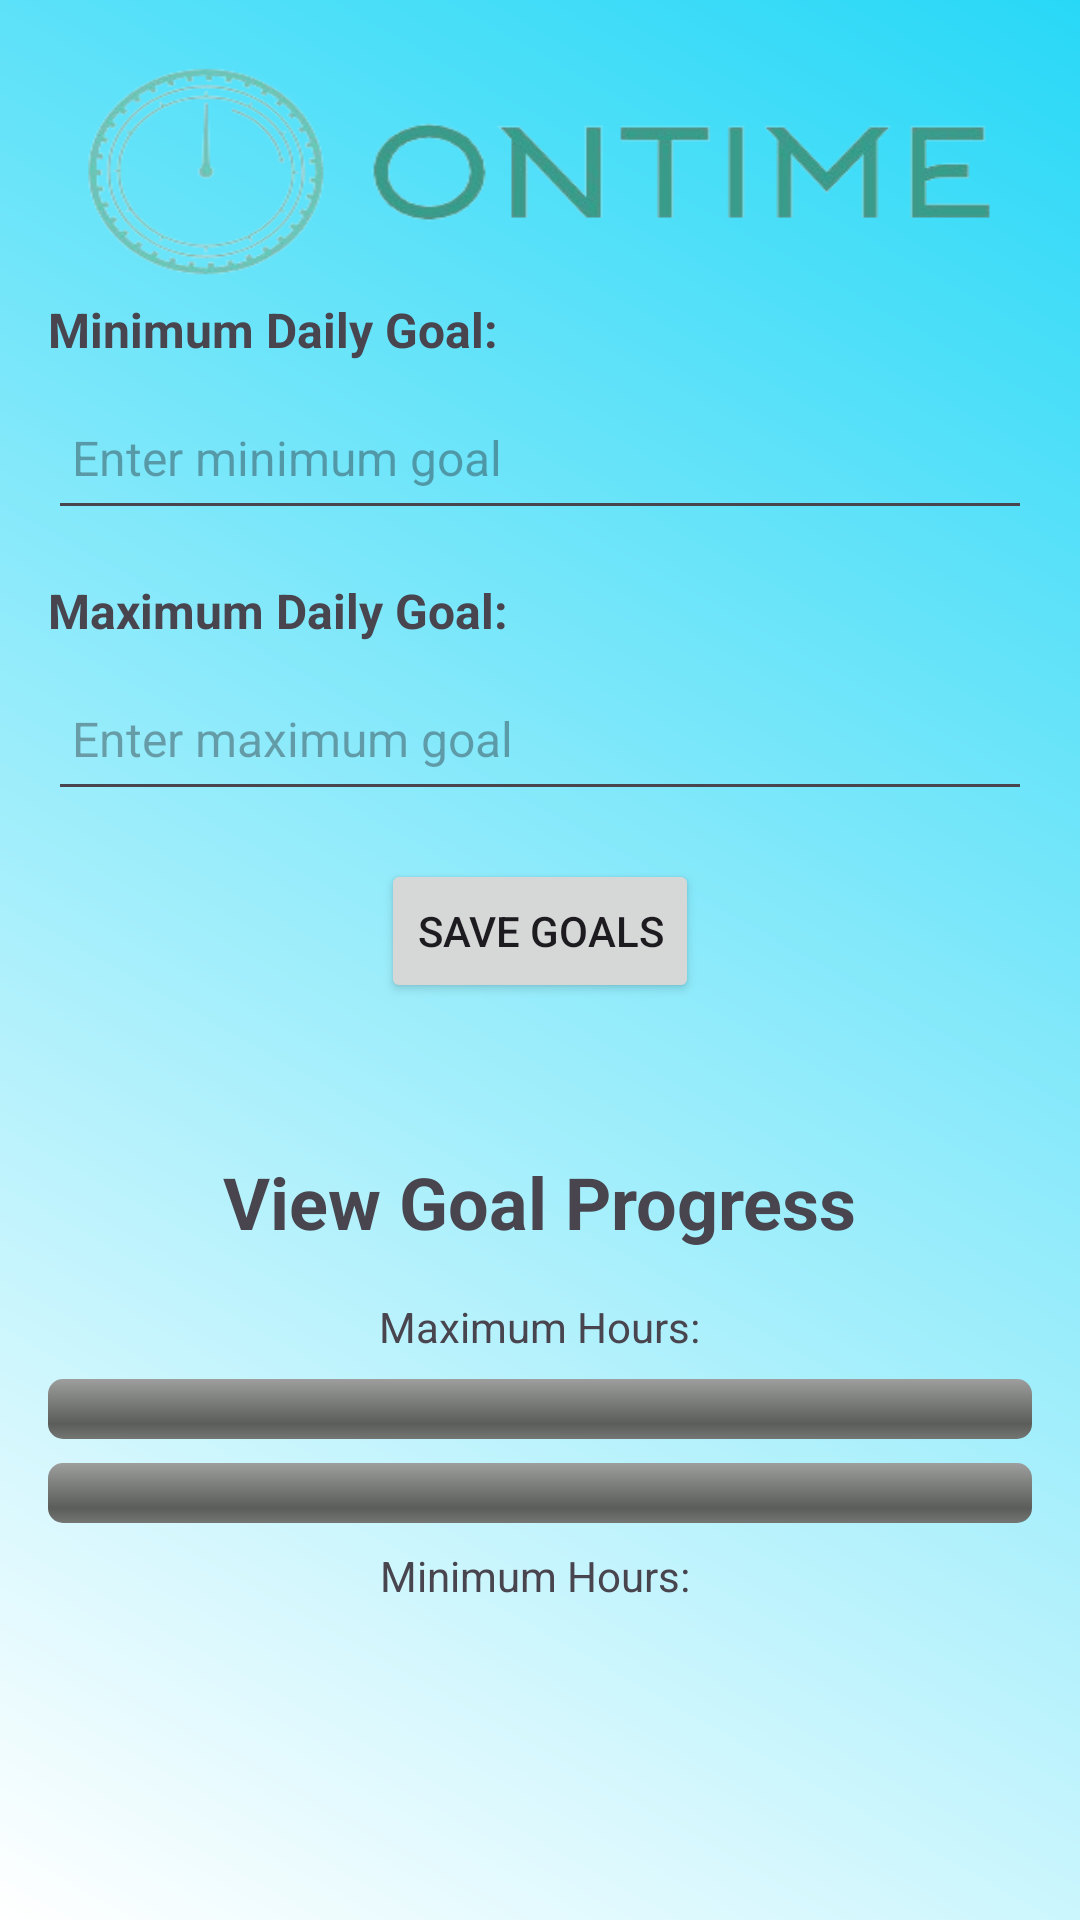

Reconstruct the res/layout file that produces this screen, plus the resources it refers to.
<!-- AndroidManifest.xml: application theme Theme.OPSCOnTime -->
<!-- res/layout/activity_view_my_goals.xml -->
<?xml version="1.0" encoding="utf-8"?>
<LinearLayout xmlns:android="http://schemas.android.com/apk/res/android"
    xmlns:tools="http://schemas.android.com/tools"
    xmlns:app="http://schemas.android.com/apk/res-auto"
    android:layout_width="match_parent"
    android:layout_height="match_parent"
    android:orientation="vertical"
    android:padding="16dp"
    android:background="@drawable/theme_background">

    <ImageView
        android:id="@+id/imageView"
        android:layout_width="334dp"
        android:layout_height="83dp"
        android:adjustViewBounds="true"
        android:importantForAccessibility="no"
        android:scaleType="fitXY"
        android:src="@drawable/logo"
        app:layout_constraintEnd_toEndOf="parent"
        app:layout_constraintHorizontal_bias="0.207"
        app:layout_constraintStart_toStartOf="parent"
        app:layout_constraintTop_toTopOf="parent"
        tools:ignore="ImageContrastCheck" />
    
    <TextView
        android:id="@+id/textViewMinGoal"
        android:layout_width="match_parent"
        android:layout_height="wrap_content"
        android:text="Minimum Daily Goal: "
        android:textSize="16sp"
        android:textStyle="bold" />

    
    <EditText
        android:id="@+id/editTextMinGoal"
        android:layout_width="match_parent"
        android:layout_height="wrap_content"
        android:layout_marginTop="8dp"
        android:hint="Enter minimum goal"
        android:inputType="number"
        android:minHeight="48dp"
        android:padding="8dp"
        android:textSize="16sp" />

    
    <TextView
        android:id="@+id/textViewMaxGoal"
        android:layout_width="match_parent"
        android:layout_height="wrap_content"
        android:text="Maximum Daily Goal: "
        android:textSize="16sp"
        android:textStyle="bold"
        android:layout_marginTop="16dp"/>

    
    <EditText
        android:id="@+id/editTextMaxGoal"
        android:layout_width="match_parent"
        android:layout_height="wrap_content"
        android:layout_marginTop="8dp"
        android:hint="Enter maximum goal"
        android:inputType="number"
        android:minHeight="48dp"
        android:padding="8dp"
        android:textSize="16sp" />

    
    <Button
        android:id="@+id/buttonSaveGoals"
        android:layout_width="wrap_content"
        android:layout_height="wrap_content"
        android:text="Save Goals"
        android:layout_gravity="center"
        android:layout_marginTop="16dp"/>

    
    <TextView
        android:id="@+id/textViewTitle"
        android:layout_width="wrap_content"
        android:layout_height="wrap_content"
        android:text="View Goal Progress"
        android:textSize="24sp"
        android:textStyle="bold"
        android:layout_gravity="center_horizontal"
        android:layout_marginTop="50dp"
        android:layout_marginBottom="16dp"/>

    
    <TextView
        android:id="@+id/textViewMaxHours"
        android:layout_width="wrap_content"
        android:layout_height="wrap_content"
        android:text="Maximum Hours:"
        android:layout_gravity="center_horizontal"
        android:layout_marginBottom="8dp"/>

    
    <ProgressBar
        android:id="@+id/progressBarMax"
        style="@android:style/Widget.ProgressBar.Horizontal"
        android:layout_width="match_parent"
        android:layout_height="wrap_content"
        android:layout_marginBottom="8dp"
        android:max="24"
        android:progress="0"
        android:progressDrawable="@android:drawable/progress_horizontal"/>

    
    <ProgressBar
        android:id="@+id/progressBarMin"
        style="@android:style/Widget.ProgressBar.Horizontal"
        android:layout_width="match_parent"
        android:layout_height="wrap_content"
        android:layout_marginBottom="8dp"
        android:max="24"
        android:progress="0"
        android:progressDrawable="@android:drawable/progress_horizontal"/>

    
    <TextView
        android:id="@+id/textViewMinHours"
        android:layout_width="wrap_content"
        android:layout_height="wrap_content"
        android:text="Minimum Hours: "
        android:layout_gravity="center_horizontal"
        android:layout_marginBottom="16dp"/>
</LinearLayout>
<!-- resources referenced by this layout -->
<resources>
  <!-- drawable logo: png bitmap (drawable, 38161 bytes) -->
  <!-- drawable theme_background (drawable) -->
  <?xml version="1.0" encoding="utf-8"?>
      <shape xmlns:android="http://schemas.android.com/apk/res/android"
      android:shape="rectangle">
  <gradient
      android:startColor="#FFFFFF"
      android:endColor="#28d8f7"
      android:angle="45"/>
      </shape>
  <style name="Theme.OPSCOnTime" parent="Base.Theme.OPSCOnTime" />
  <style name="Base.Theme.OPSCOnTime" parent="Theme.Material3.DayNight.NoActionBar">
          
          
      </style>
</resources>
